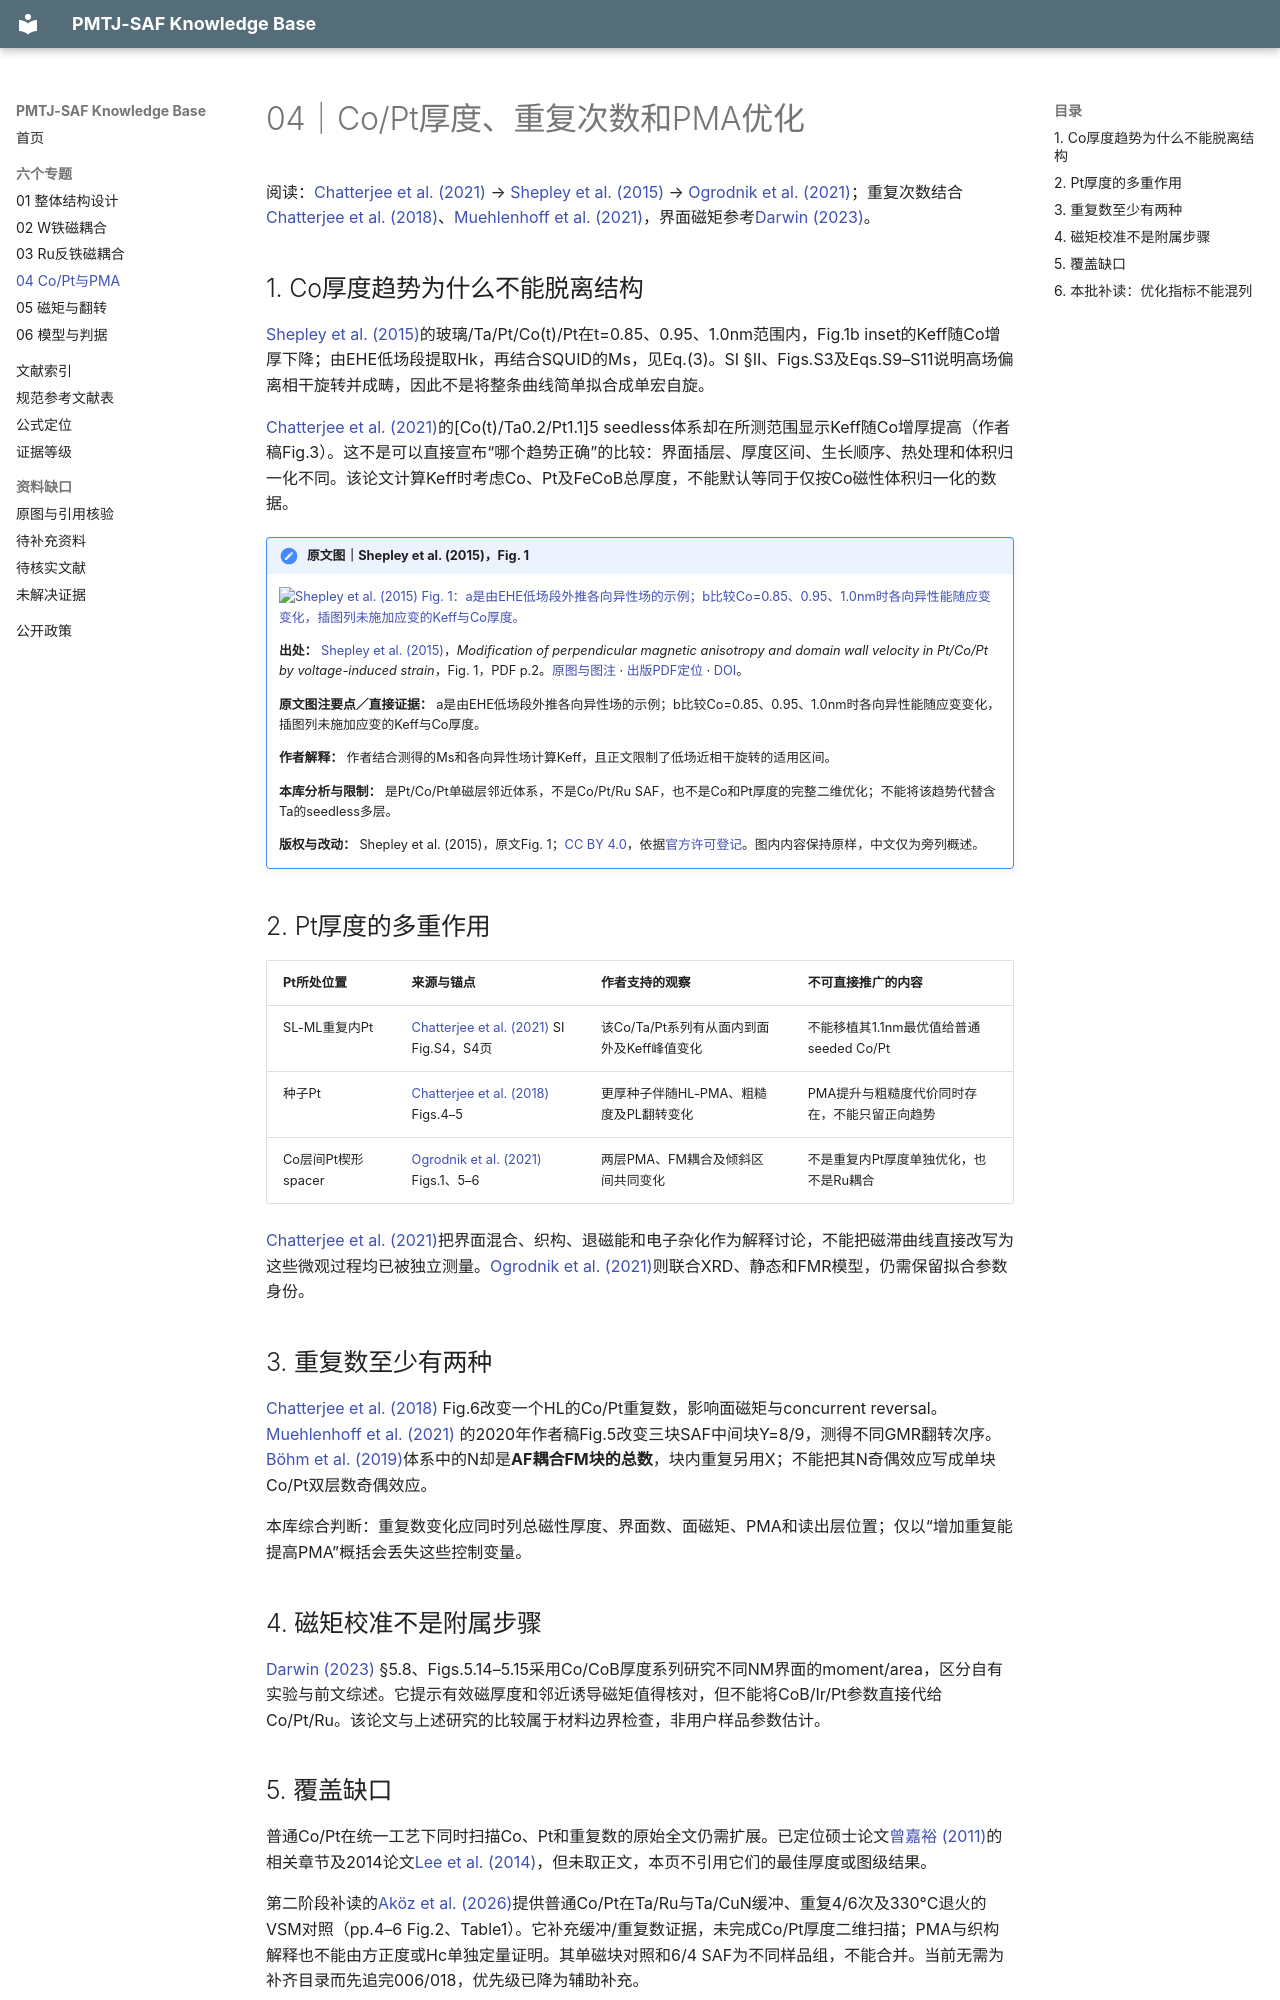

repository: Herr-Pig/pmtj-saf-knowledge-base · page: topics/04-copt-pma-optimization/index.html · generator: mkdocs

# 04｜Co/Pt厚度、重复次数和PMA优化

阅读：[Chatterjee et al. (2021)](../library/records/SRC-000004.md) → [Shepley et al. (2015)](../library/records/SRC-000026.md) → [Ogrodnik et al. (2021)](../library/records/SRC-000025.md)；重复次数结合[Chatterjee et al. (2018)](../library/records/SRC-000001.md)、[Muehlenhoff et al. (2021)](../library/records/SRC-000019.md)，界面磁矩参考[Darwin (2023)](../library/records/SRC-000009.md)。

## 1. Co厚度趋势为什么不能脱离结构

[Shepley et al. (2015)](../library/records/SRC-000026.md)的玻璃/Ta/Pt/Co(t)/Pt在t=0.85、0.95、1.0nm范围内，Fig.1b inset的Keff随Co增厚下降；由EHE低场段提取Hk，再结合SQUID的Ms，见Eq.(3)。SI §II、Figs.S3及Eqs.S9–S11说明高场偏离相干旋转并成畴，因此不是将整条曲线简单拟合成单宏自旋。

[Chatterjee et al. (2021)](../library/records/SRC-000004.md)的[Co(t)/Ta0.2/Pt1.1]5 seedless体系却在所测范围显示Keff随Co增厚提高（作者稿Fig.3）。这不是可以直接宣布“哪个趋势正确”的比较：界面插层、厚度区间、生长顺序、热处理和体积归一化不同。该论文计算Keff时考虑Co、Pt及FeCoB总厚度，不能默认等同于仅按Co磁性体积归一化的数据。


!!! note "原文图｜Shepley et al. (2015)，Fig. 1"

    [![Shepley et al. (2015) Fig. 1：a是由EHE低场段外推各向异性场的示例；b比较Co=0.85、0.95、1.0nm时各向异性能随应变变化，插图列未施加应变的Keff与Co厚度。](https://media.springernature.com/lw685/springer-static/image/art%3A10.1038%2Fsrep07921/MediaObjects/41598_2015_Article_BFsrep07921_Fig1_HTML.jpg){ loading=lazy }](https://www.nature.com/articles/srep07921/figures/1)

    **出处：** [Shepley et al. (2015)](../library/records/SRC-000026.md)，*Modification of perpendicular magnetic anisotropy and domain wall velocity in Pt/Co/Pt by voltage-induced strain*，Fig. 1，PDF p.2。[原图与图注](https://www.nature.com/articles/srep07921/figures/1) · [出版PDF定位](https://www.nature.com/articles/srep07921.pdf#page=2) · [DOI](https://doi.org/10.1038/srep07921)。

    **原文图注要点／直接证据：** a是由EHE低场段外推各向异性场的示例；b比较Co=0.85、0.95、1.0nm时各向异性能随应变变化，插图列未施加应变的Keff与Co厚度。

    **作者解释：** 作者结合测得的Ms和各向异性场计算Keff，且正文限制了低场近相干旋转的适用区间。

    **本库分析与限制：** 是Pt/Co/Pt单磁层邻近体系，不是Co/Pt/Ru SAF，也不是Co和Pt厚度的完整二维优化；不能将该趋势代替含Ta的seedless多层。

    **版权与改动：** Shepley et al. (2015)，原文Fig. 1；[CC BY 4.0](https://creativecommons.org/licenses/by/4.0/)，依据[官方许可登记](https://www.nature.com/articles/srep07921#rightslink)。图内内容保持原样，中文仅为旁列概述。

## 2. Pt厚度的多重作用

| Pt所处位置 | 来源与锚点 | 作者支持的观察 | 不可直接推广的内容 |
|---|---|---|---|
| SL-ML重复内Pt | [Chatterjee et al. (2021)](../library/records/SRC-000004.md) SI Fig.S4，S4页 | 该Co/Ta/Pt系列有从面内到面外及Keff峰值变化 | 不能移植其1.1nm最优值给普通seeded Co/Pt |
| 种子Pt | [Chatterjee et al. (2018)](../library/records/SRC-000001.md) Figs.4–5 | 更厚种子伴随HL-PMA、粗糙度及PL翻转变化 | PMA提升与粗糙度代价同时存在，不能只留正向趋势 |
| Co层间Pt楔形spacer | [Ogrodnik et al. (2021)](../library/records/SRC-000025.md) Figs.1、5–6 | 两层PMA、FM耦合及倾斜区间共同变化 | 不是重复内Pt厚度单独优化，也不是Ru耦合 |

[Chatterjee et al. (2021)](../library/records/SRC-000004.md)把界面混合、织构、退磁能和电子杂化作为解释讨论，不能把磁滞曲线直接改写为这些微观过程均已被独立测量。[Ogrodnik et al. (2021)](../library/records/SRC-000025.md)则联合XRD、静态和FMR模型，仍需保留拟合参数身份。

## 3. 重复数至少有两种

[Chatterjee et al. (2018)](../library/records/SRC-000001.md) Fig.6改变一个HL的Co/Pt重复数，影响面磁矩与concurrent reversal。[Muehlenhoff et al. (2021)](../library/records/SRC-000019.md) 的2020年作者稿Fig.5改变三块SAF中间块Y=8/9，测得不同GMR翻转次序。[Böhm et al. (2019)](../library/records/SRC-000020.md)体系中的N却是**AF耦合FM块的总数**，块内重复另用X；不能把其N奇偶效应写成单块Co/Pt双层数奇偶效应。

本库综合判断：重复数变化应同时列总磁性厚度、界面数、面磁矩、PMA和读出层位置；仅以“增加重复能提高PMA”概括会丢失这些控制变量。

## 4. 磁矩校准不是附属步骤

[Darwin (2023)](../library/records/SRC-000009.md) §5.8、Figs.5.14–5.15采用Co/CoB厚度系列研究不同NM界面的moment/area，区分自有实验与前文综述。它提示有效磁厚度和邻近诱导磁矩值得核对，但不能将CoB/Ir/Pt参数直接代给Co/Pt/Ru。该论文与上述研究的比较属于材料边界检查，非用户样品参数估计。
